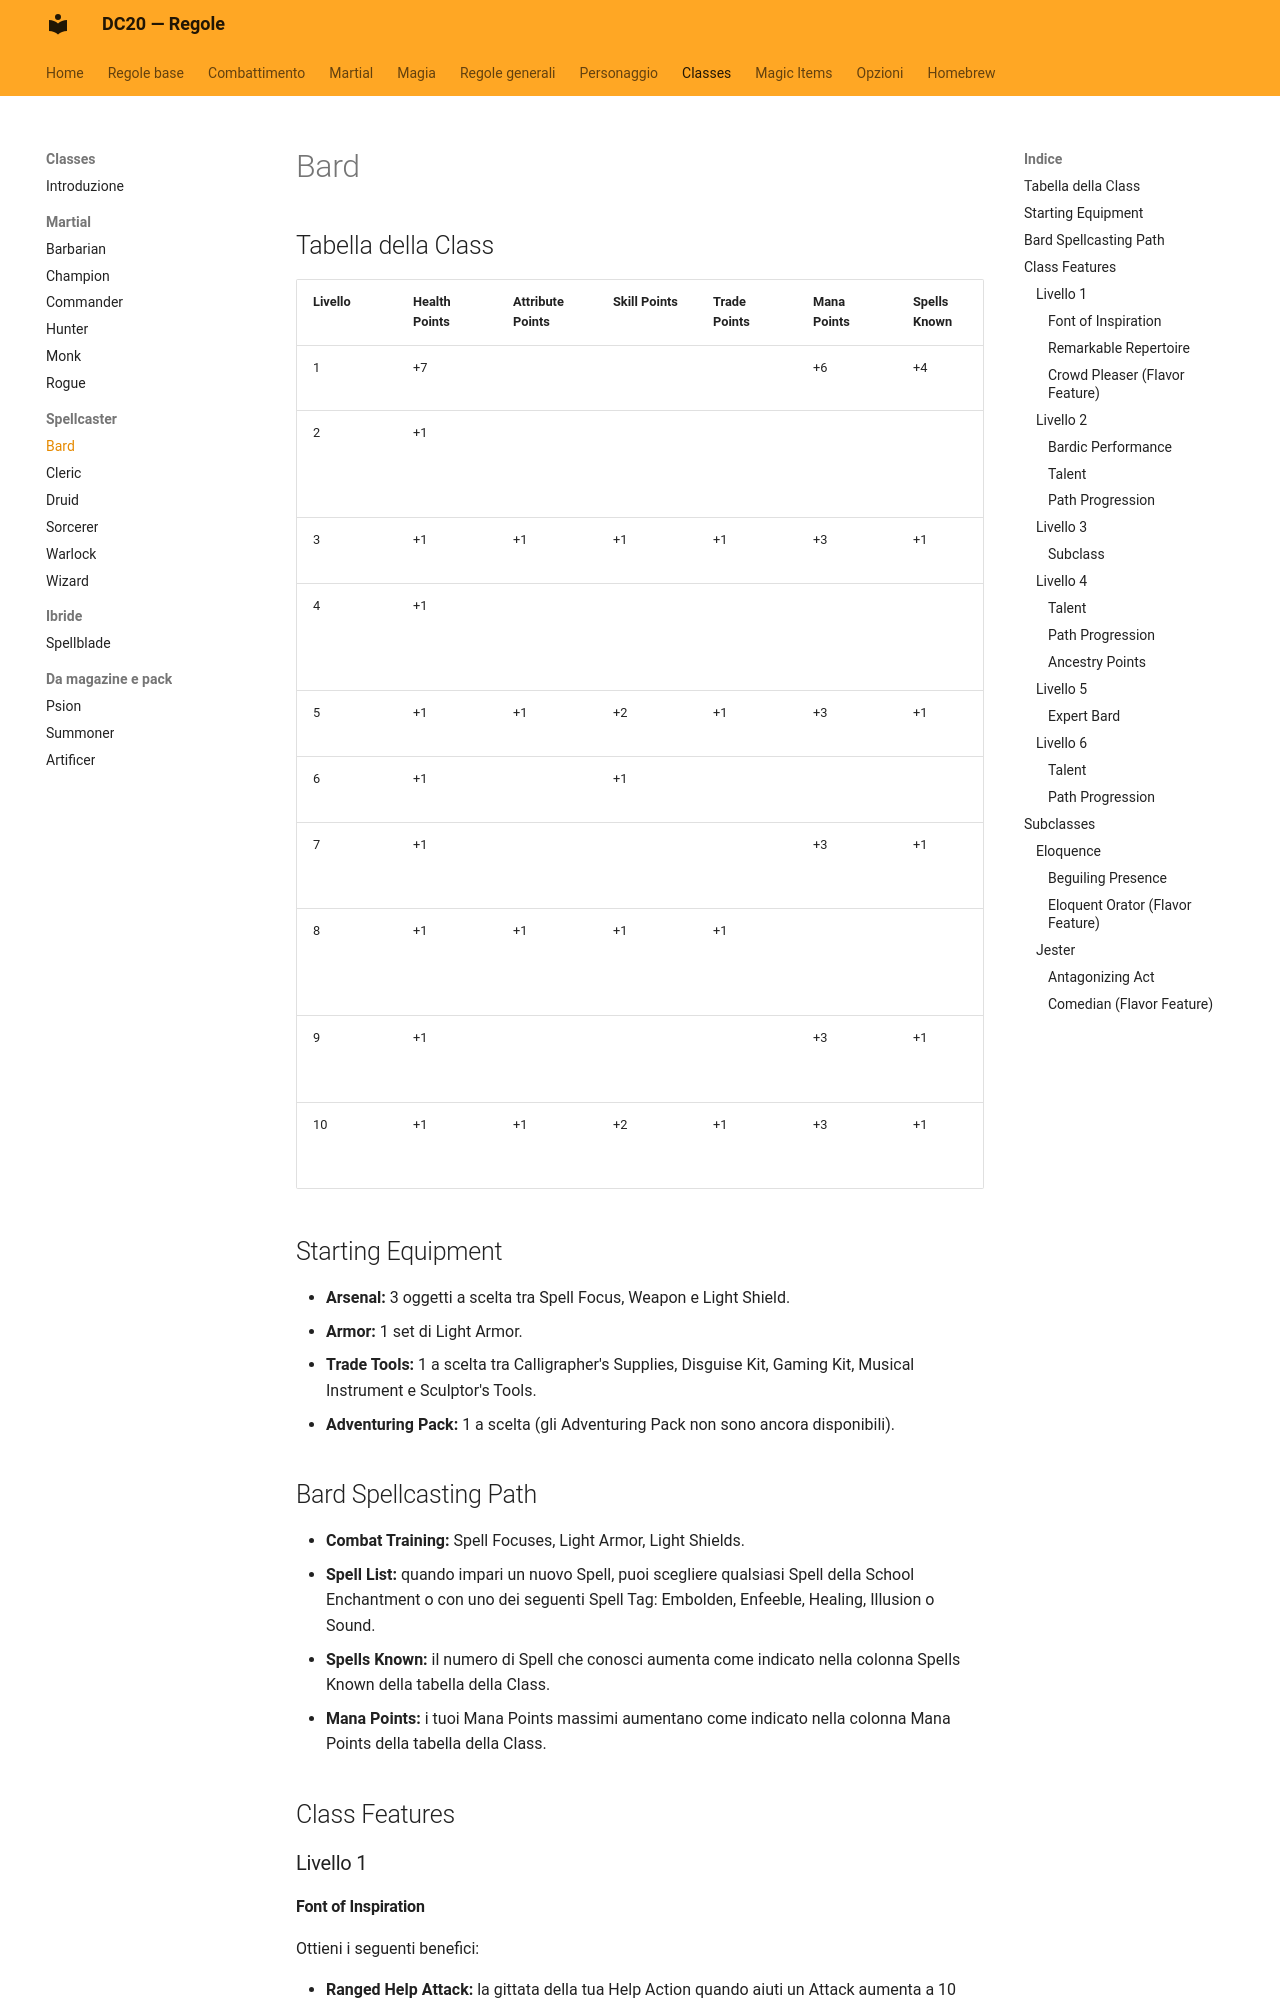

repository: canadese87/new_rules · page: classi/bard/index.html · generator: mkdocs

# Bard

## Tabella della Class

| Livello | Health Points | Attribute Points | Skill Points | Trade Points | Mana Points | Spells Known | Features |
|---|---|---|---|---|---|---|---|
| 1 | +7 |  |  |  | +6 | +4 | Class Features |
| 2 | +1 |  |  |  |  |  | Class Feature, Talent, Path Progression |
| 3 | +1 | +1 | +1 | +1 | +3 | +1 | Subclass Feature |
| 4 | +1 |  |  |  |  |  | Talent, 2 Ancestry Points, Path Progression |
| 5 | +1 | +1 | +2 | +1 | +3 | +1 | Class Feature |
| 6 | +1 |  | +1 |  |  |  | Talent, Path Progression |
| 7 | +1 |  |  |  | +3 | +1 | Subclass Expert Feature |
| 8 | +1 | +1 | +1 | +1 |  |  | Talent, 2 Ancestry Points, Path Progression |
| 9 | +1 |  |  |  | +3 | +1 | Class Capstone Feature |
| 10 | +1 | +1 | +2 | +1 | +3 | +1 | Subclass Capstone Feature |

## Starting Equipment

- **Arsenal:** 3 oggetti a scelta tra Spell Focus, Weapon e Light Shield.
- **Armor:** 1 set di Light Armor.
- **Trade Tools:** 1 a scelta tra Calligrapher's Supplies, Disguise Kit, Gaming Kit, Musical Instrument e Sculptor's Tools.
- **Adventuring Pack:** 1 a scelta (gli Adventuring Pack non sono ancora disponibili).

## Bard Spellcasting Path

- **Combat Training:** Spell Focuses, Light Armor, Light Shields.
- **Spell List:** quando impari un nuovo Spell, puoi scegliere qualsiasi Spell della School Enchantment o con uno dei seguenti Spell Tag: Embolden, Enfeeble, Healing, Illusion o Sound.
- **Spells Known:** il numero di Spell che conosci aumenta come indicato nella colonna Spells Known della tabella della Class.
- **Mana Points:** i tuoi Mana Points massimi aumentano come indicato nella colonna Mana Points della tabella della Class.

## Class Features

### Livello 1

#### Font of Inspiration

Ottieni i seguenti benefici:

- **Ranged Help Attack:** la gittata della tua Help Action quando aiuti un Attack aumenta a 10 Spaces.
- **Help Reaction:** quando una creatura che puoi vedere effettua un Check, puoi effettuare la Help Action come Reaction per aiutarla nel Check, purché tu sia entro la gittata necessaria.

!!! note "Nota"
    Aiutare in uno Skill Check o in un Trade Check non ha un limite di gittata predefinito. Il GM stabilisce la gittata in base al tipo di aiuto richiesto.
